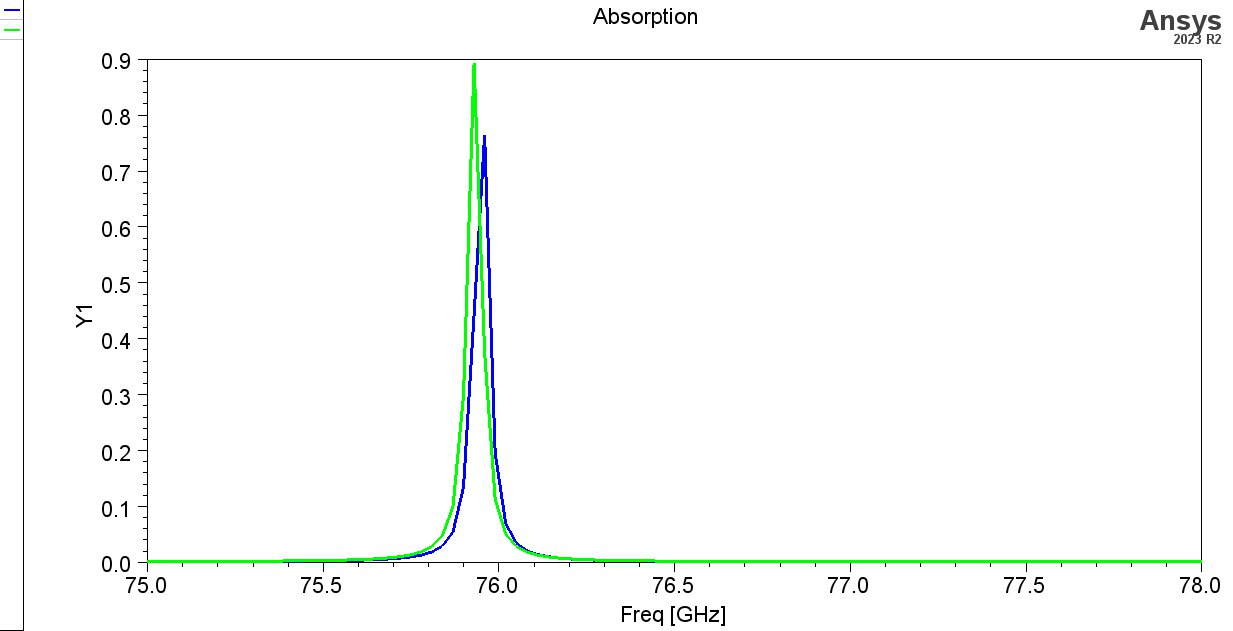

The file beside this chart, header and first rows:
Freq [GHz], AbsorbanceTM [], AbsorbanceTE []
75, 0.002489, 0.002596
75.03, 0.002519, 0.002633
75.06, 0.002552, 0.002674
75.09, 0.002588, 0.002718
75.12, 0.002628, 0.002767
75.15, 0.002671, 0.002821
75.18, 0.00272, 0.002881
75.21, 0.002773, 0.002949
75.24, 0.002833, 0.003024
75.27, 0.002901, 0.00311
75.3, 0.002977, 0.003207
75.33, 0.003065, 0.003318
75.36, 0.003165, 0.003446
75.39, 0.00328, 0.003595
75.42, 0.003415, 0.00377
75.45, 0.003574, 0.003977
75.48, 0.003763, 0.004226
75.51, 0.00399, 0.004528
75.54, 0.004268, 0.0049
75.57, 0.004612, 0.005367
75.6, 0.005046, 0.005962
75.63, 0.005604, 0.00674
75.66, 0.006342, 0.007784
75.69, 0.007343, 0.009234
75.72, 0.008755, 0.01133
75.75, 0.01084, 0.01453
75.78, 0.0141, 0.01975
75.81, 0.01965, 0.02918
75.84, 0.03029, 0.0488
75.87, 0.05499, 0.1003
75.9, 0.1355, 0.2992
75.93, 0.4433, 0.8925
75.96, 0.764, 0.3758
75.99, 0.1965, 0.1141
76.02, 0.07066, 0.05154
76.05, 0.03586, 0.02968
76.08, 0.02199, 0.01963
76.11, 0.01516, 0.0142
76.14, 0.01131, 0.01094
76.17, 0.008938, 0.008841
76.2, 0.007373, 0.007408
76.23, 0.00629, 0.006388
76.26, 0.005509, 0.005637
76.29, 0.004929, 0.00507
76.32, 0.004487, 0.00463
76.35, 0.004143, 0.004284
76.38, 0.00387, 0.004006
76.41, 0.00365, 0.003781
76.44, 0.003471, 0.003595
76.47, 0.003323, 0.003441
76.5, 0.003199, 0.003311
76.53, 0.003096, 0.003201
76.56, 0.003008, 0.003108
76.59, 0.002933, 0.003028
76.62, 0.002868, 0.002958
76.65, 0.002813, 0.002898
76.68, 0.002764, 0.002846
76.71, 0.002722, 0.0028
76.74, 0.002686, 0.00276
76.77, 0.002654, 0.002724
... 41 more rows
